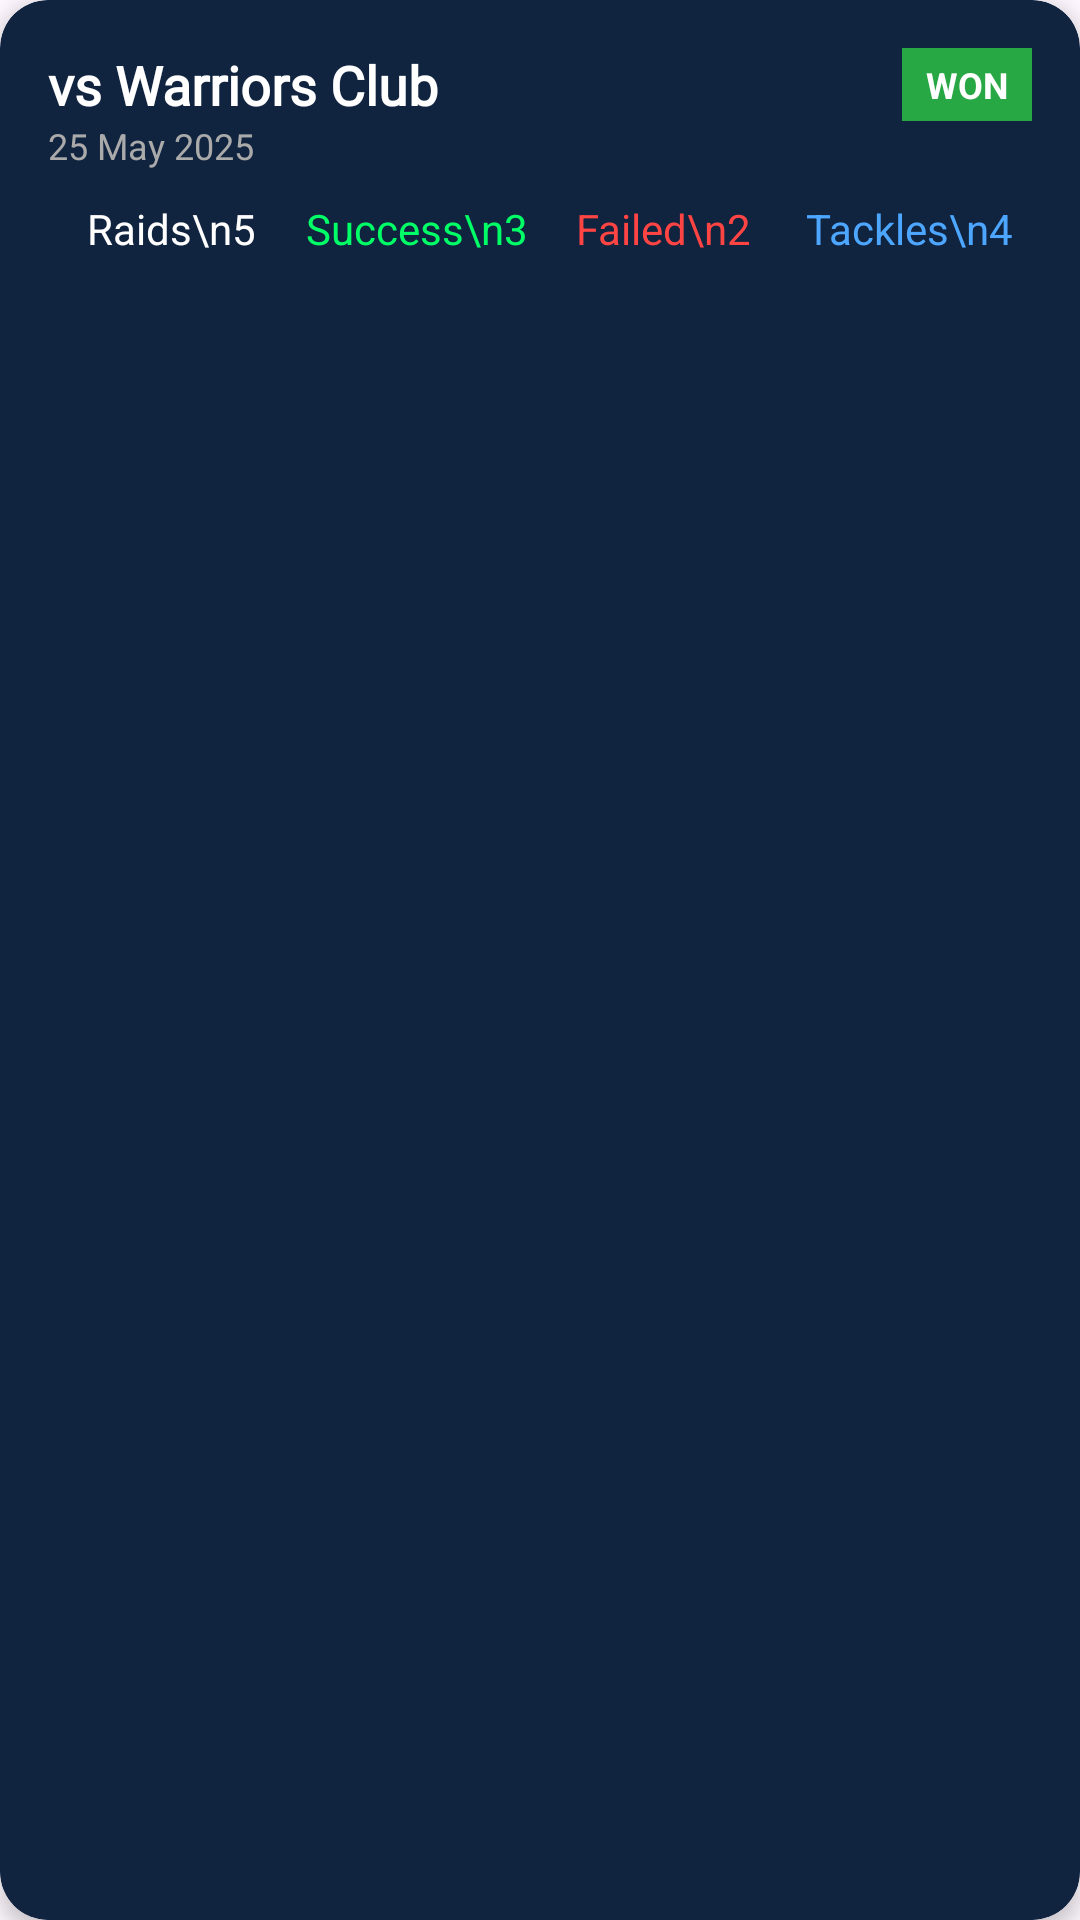

The Android layout XML behind this screen, and the referenced resources:
<!-- AndroidManifest.xml: application theme Theme.KabaddiArena -->
<!-- res/layout/match_item.xml -->
<?xml version="1.0" encoding="utf-8"?>

<androidx.cardview.widget.CardView xmlns:android="http://schemas.android.com/apk/res/android"
    xmlns:app="http://schemas.android.com/apk/res-auto"
    android:layout_width="match_parent"
    android:layout_height="wrap_content"
    android:layout_marginBottom="12dp"
    app:cardCornerRadius="16dp"
    app:cardBackgroundColor="#10233F"
    app:cardElevation="4dp">

    <LinearLayout
        android:layout_width="match_parent"
        android:layout_height="wrap_content"
        android:orientation="vertical"
        android:padding="16dp">

        <RelativeLayout
            android:layout_width="match_parent"
            android:layout_height="wrap_content">

            <TextView
                android:id="@+id/tvOpponent"
                android:layout_width="wrap_content"
                android:layout_height="wrap_content"
                android:text="vs Warriors Club"
                android:textColor="#FFFFFF"
                android:textSize="18sp"
                android:textStyle="bold"
                android:fontFamily="@font/poppins_regular"/>

            <TextView
                android:id="@+id/tvResult"
                android:layout_width="wrap_content"
                android:layout_height="wrap_content"
                android:text="WON"
                android:textColor="#FFFFFF"
                android:textSize="12sp"
                android:textStyle="bold"
                android:paddingLeft="8dp"
                android:paddingRight="8dp"
                android:paddingTop="4dp"
                android:paddingBottom="4dp"
                android:layout_alignParentEnd="true"
                android:background="#28A745"/>
        </RelativeLayout>

        <TextView
            android:id="@+id/tvDate"
            android:layout_width="wrap_content"
            android:layout_height="wrap_content"
            android:text="25 May 2025"
            android:textColor="#AAAAAA"
            android:textSize="12sp"/>

        <LinearLayout
            android:layout_width="match_parent"
            android:layout_height="wrap_content"
            android:orientation="horizontal"
            android:layout_marginTop="10dp"
            android:weightSum="4">

            <TextView
                android:id="@+id/tvRaids"
                android:layout_width="0dp"
                android:layout_height="wrap_content"
                android:layout_weight="1"
                android:text="Raids\n5"
                android:textColor="#FFFFFF"
                android:gravity="center"/>

            <TextView
                android:id="@+id/tvSuccess"
                android:layout_width="0dp"
                android:layout_height="wrap_content"
                android:layout_weight="1"
                android:text="Success\n3"
                android:textColor="#00FF66"
                android:gravity="center"/>

            <TextView
                android:id="@+id/tvFailed"
                android:layout_width="0dp"
                android:layout_height="wrap_content"
                android:layout_weight="1"
                android:text="Failed\n2"
                android:textColor="#FF4444"
                android:gravity="center"/>

            <TextView
                android:id="@+id/tvTackles"
                android:layout_width="0dp"
                android:layout_height="wrap_content"
                android:layout_weight="1"
                android:text="Tackles\n4"
                android:textColor="#4DA6FF"
                android:gravity="center"/>
        </LinearLayout>

    </LinearLayout>

</androidx.cardview.widget.CardView>
<!-- resources referenced by this layout -->
<resources>
  <style name="Theme.KabaddiArena" parent="Theme.MaterialComponents.DayNight.DarkActionBar">
          <item name="colorPrimary">@color/purple_500</item>
          <item name="colorPrimaryVariant">@color/purple_700</item>
          <item name="colorOnPrimary">@color/white</item>
          <item name="colorSecondary">@color/teal_200</item>
          <item name="colorSecondaryVariant">@color/teal_700</item>
          <item name="colorOnSecondary">@color/black</item>
      </style>
  <!-- not gathered from this repository: default colours our renderer supplied (Android Studio template values) -->
  <color name="purple_500">#FF6200EE</color>
  <color name="purple_700">#FF3700B3</color>
  <color name="teal_200">#FF03DAC5</color>
  <color name="teal_700">#FF018786</color>
  <color name="black">#FF000000</color>
  <color name="white">#FFFFFFFF</color>
</resources>
